Dataset: Fish-Detection-Project (GitHub, siddh34/Fish-Detection-Project). Classes: A73EGS-p, acanthaluteres vittiger, acanthopagrus berda, acreichthys tomentosus, aluterus monoceros, aluterus scriptus, amanses scopas, anampses elegans, anampses femininus, anampses meleagrides, anodontostoma chacunda, anyperodon leucogrammicus, aphareus furca, bodianus anthioides, bodianus bilunulatus, bodianus diana, bodianus loxozonus, bodianus mesothorax, bodianus perditio, bothus mancus, brachaluteres jacksonianus, cantherhines dumerilii, cantherhines fronticinctus, cantherhines pardalis.

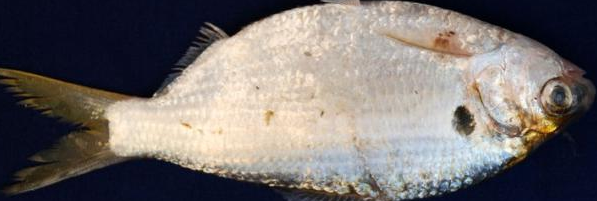
Label: anodontostoma chacunda

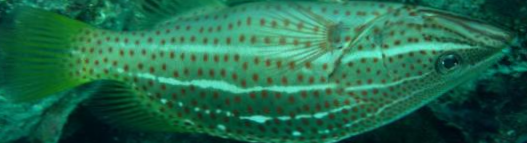
Label: anyperodon leucogrammicus

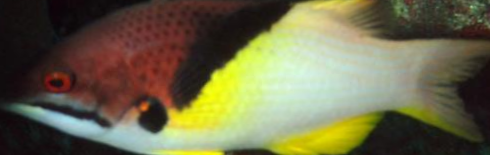
Label: bodianus mesothorax

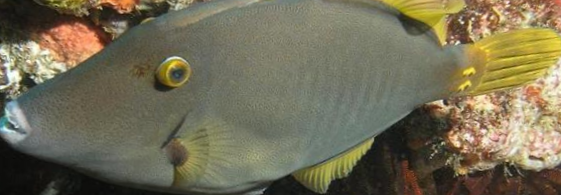
Label: cantherhines dumerilii

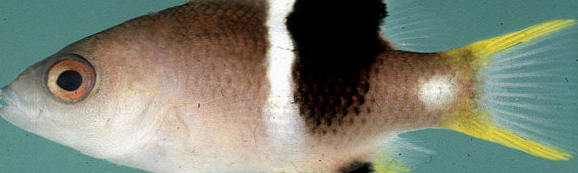
Label: bodianus perditio

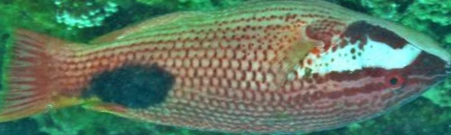
Label: bodianus bilunulatus
